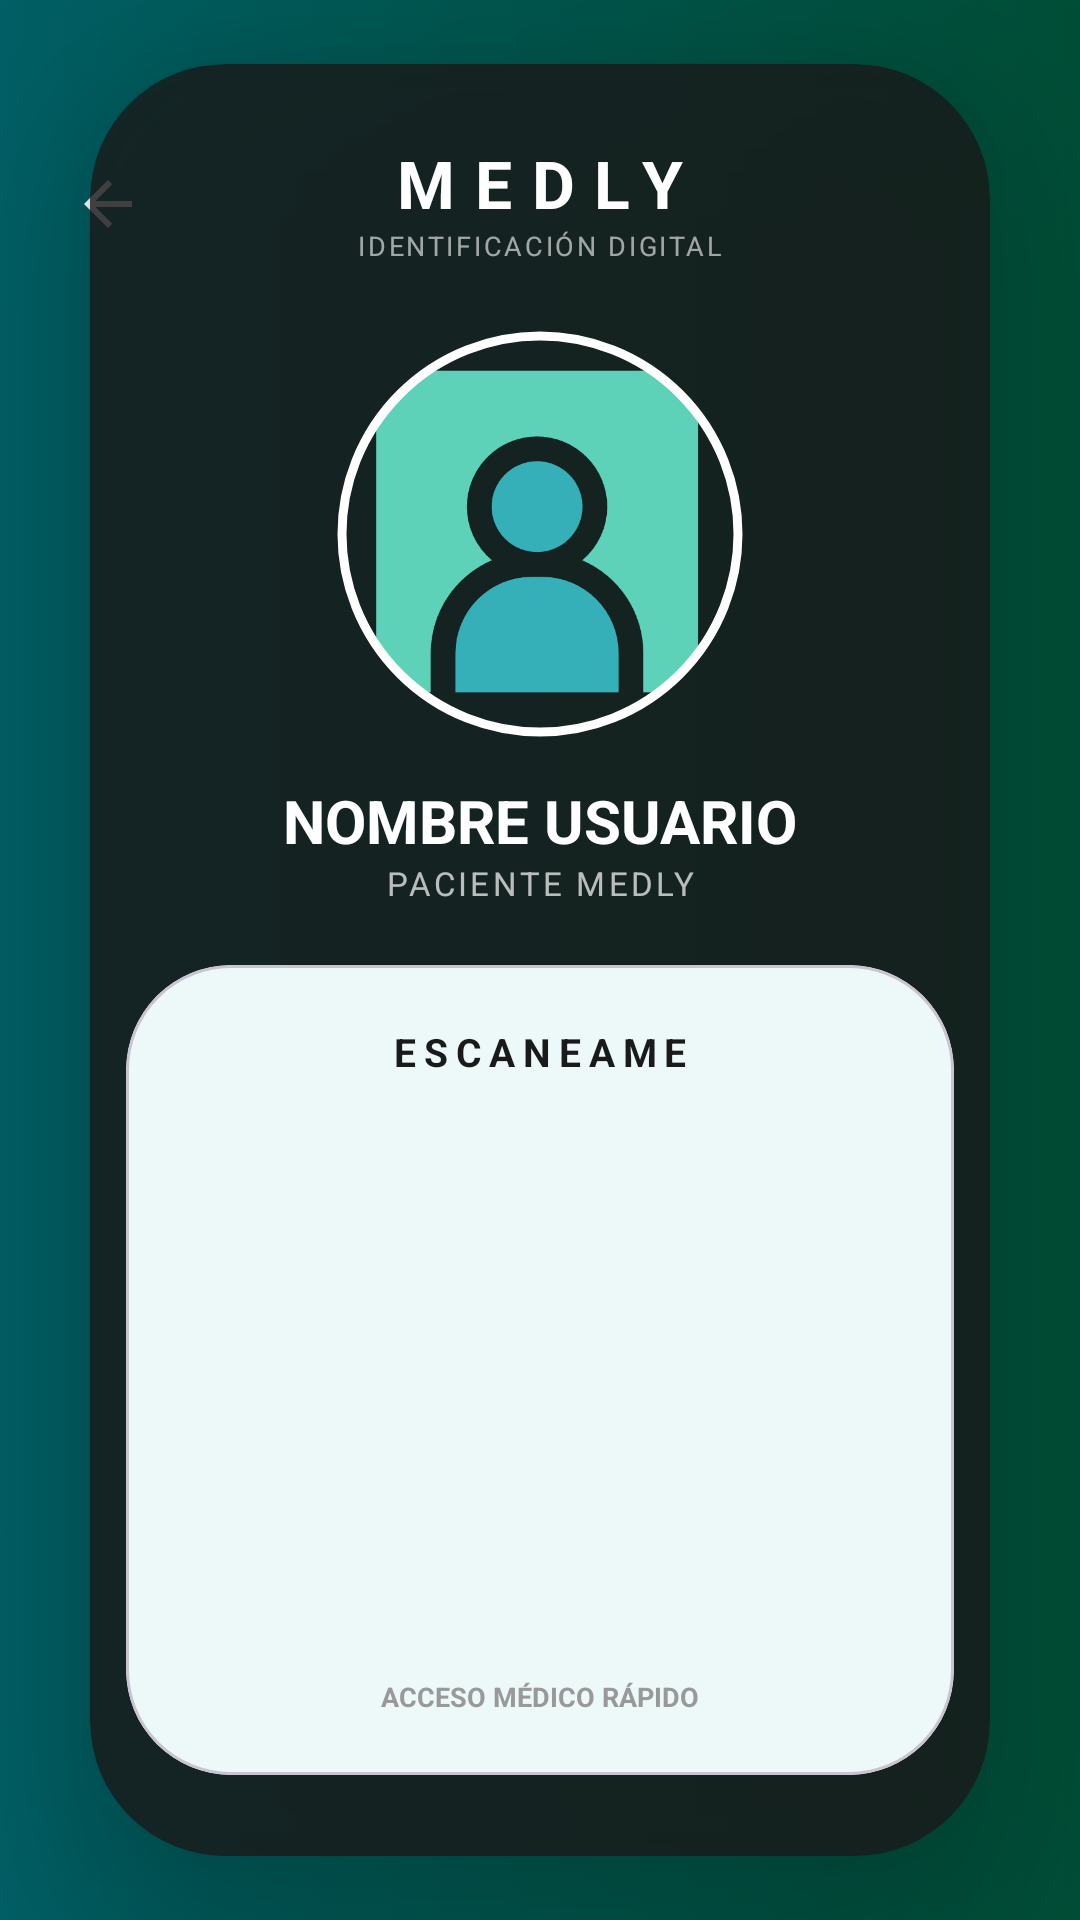

Android layout source for this screen:
<!-- AndroidManifest.xml: application theme Theme.MEDLY_PROYECTO -->
<!-- res/layout/activity_credencial_qr.xml -->
<?xml version="1.0" encoding="utf-8"?>
<androidx.constraintlayout.widget.ConstraintLayout xmlns:android="http://schemas.android.com/apk/res/android"
    xmlns:app="http://schemas.android.com/apk/res-auto"
    xmlns:tools="http://schemas.android.com/tools"
    android:layout_width="match_parent"
    android:layout_height="match_parent"
    android:background="#121212"
    tools:context=".ui.CredencialQRActivity">

    
    <ImageView
        android:id="@+id/ivCredencialBg"
        android:layout_width="match_parent"
        android:layout_height="match_parent"
        android:scaleType="centerCrop"
        android:src="@mipmap/fondo" />

    
    <View
        android:layout_width="match_parent"
        android:layout_height="match_parent"
        android:background="#99000000" />

    
    <com.google.android.material.card.MaterialCardView
        android:id="@+id/cardMainContainer"
        android:layout_width="match_parent"
        android:layout_height="wrap_content"
        android:layout_marginHorizontal="30dp"
        app:cardCornerRadius="45dp"
        app:cardElevation="25dp"
        app:strokeWidth="0dp"
        app:cardBackgroundColor="#CC1A1A1A"
        app:layout_constraintBottom_toBottomOf="parent"
        app:layout_constraintTop_toTopOf="parent">

        <androidx.constraintlayout.widget.ConstraintLayout
            android:layout_width="match_parent"
            android:layout_height="wrap_content"
            android:paddingBottom="15dp">

            
            <TextView
                android:id="@+id/tvLogoCredencial"
                android:layout_width="wrap_content"
                android:layout_height="wrap_content"
                android:layout_marginTop="25dp"
                android:letterSpacing="0.3"
                android:text="MEDLY"
                android:textColor="@color/white"
                android:textSize="22sp"
                android:textStyle="bold"
                app:layout_constraintEnd_toEndOf="parent"
                app:layout_constraintStart_toStartOf="parent"
                app:layout_constraintTop_toTopOf="parent" />

            <TextView
                android:id="@+id/tvSubtitle"
                android:layout_width="wrap_content"
                android:layout_height="wrap_content"
                android:text="IDENTIFICACIÓN DIGITAL"
                android:textColor="#99FFFFFF"
                android:textSize="9sp"
                android:letterSpacing="0.1"
                app:layout_constraintEnd_toEndOf="parent"
                app:layout_constraintStart_toStartOf="parent"
                app:layout_constraintTop_toBottomOf="@id/tvLogoCredencial" />

            
            <com.google.android.material.imageview.ShapeableImageView
                android:id="@+id/ivCredencialFoto"
                android:layout_width="140dp"
                android:layout_height="140dp"
                android:layout_marginTop="20dp"
                android:padding="4dp"
                android:scaleType="centerCrop"
                android:src="@drawable/monito"
                app:layout_constraintEnd_toEndOf="parent"
                app:layout_constraintStart_toStartOf="parent"
                app:layout_constraintTop_toBottomOf="@id/tvSubtitle"
                app:shapeAppearanceOverlay="@style/CircleImage"
                app:strokeColor="@color/white"
                app:strokeWidth="3dp" />

            
            <TextView
                android:id="@+id/tvCredencialNombre"
                android:layout_width="0dp"
                android:layout_height="wrap_content"
                android:layout_marginTop="12dp"
                android:layout_marginHorizontal="24dp"
                android:text="NOMBRE USUARIO"
                android:textAlignment="center"
                android:textColor="@color/white"
                android:textSize="20sp"
                android:textStyle="bold"
                app:layout_constraintEnd_toEndOf="parent"
                app:layout_constraintStart_toStartOf="parent"
                app:layout_constraintTop_toBottomOf="@id/ivCredencialFoto" />

            <TextView
                android:id="@+id/tvCredencialSubtext"
                android:layout_width="wrap_content"
                android:layout_height="wrap_content"
                android:layout_marginBottom="20dp"
                android:text="PACIENTE MEDLY"
                android:textColor="#B3FFFFFF"
                android:textSize="11sp"
                android:letterSpacing="0.1"
                app:layout_constraintBottom_toTopOf="@+id/cardWhiteBar"
                app:layout_constraintEnd_toEndOf="parent"
                app:layout_constraintStart_toStartOf="parent"
                app:layout_constraintTop_toBottomOf="@id/tvCredencialNombre" />

            
            <com.google.android.material.card.MaterialCardView
                android:id="@+id/cardWhiteBar"
                android:layout_width="match_parent"
                android:layout_height="wrap_content"
                android:layout_marginHorizontal="12dp"
                android:layout_marginBottom="12dp"
                app:cardCornerRadius="35dp"
                app:cardElevation="0dp"
                app:cardBackgroundColor="#FFFFFF"
                app:layout_constraintBottom_toBottomOf="parent">

                <androidx.constraintlayout.widget.ConstraintLayout
                    android:layout_width="match_parent"
                    android:layout_height="wrap_content"
                    android:padding="20dp">

                    <TextView
                        android:id="@+id/tvScanMe"
                        android:layout_width="wrap_content"
                        android:layout_height="wrap_content"
                        android:letterSpacing="0.2"
                        android:text="ESCANEAME"
                        android:textColor="#1A1A1A"
                        android:textSize="13sp"
                        android:textStyle="bold"
                        app:layout_constraintEnd_toEndOf="parent"
                        app:layout_constraintStart_toStartOf="parent"
                        app:layout_constraintTop_toTopOf="parent" />

                    
                    <ImageView
                        android:id="@+id/ivCredencialQR"
                        android:layout_width="180dp"
                        android:layout_height="180dp"
                        android:layout_marginTop="10dp"
                        android:scaleType="fitCenter"
                        app:layout_constraintEnd_toEndOf="parent"
                        app:layout_constraintStart_toStartOf="parent"
                        app:layout_constraintTop_toBottomOf="@id/tvScanMe" />

                    <TextView
                        android:layout_width="wrap_content"
                        android:layout_height="wrap_content"
                        android:layout_marginTop="10dp"
                        android:text="ACCESO MÉDICO RÁPIDO"
                        android:textColor="#999999"
                        android:textSize="9sp"
                        android:textStyle="bold"
                        app:layout_constraintEnd_toEndOf="parent"
                        app:layout_constraintStart_toStartOf="parent"
                        app:layout_constraintTop_toBottomOf="@id/ivCredencialQR" />

                </androidx.constraintlayout.widget.ConstraintLayout>
            </com.google.android.material.card.MaterialCardView>

        </androidx.constraintlayout.widget.ConstraintLayout>
    </com.google.android.material.card.MaterialCardView>

    
    <ImageButton
        android:id="@+id/btnCerrarCredencial"
        android:layout_width="40dp"
        android:layout_height="40dp"
        android:layout_marginTop="48dp"
        android:layout_marginStart="16dp"
        android:background="?attr/selectableItemBackgroundBorderless"
        android:src="@drawable/abc_ic_ab_back_material"
        android:contentDescription="Atrás"
        app:layout_constraintStart_toStartOf="parent"
        app:layout_constraintTop_toTopOf="parent"
        app:tint="@color/white" />

    
    <androidx.constraintlayout.widget.ConstraintLayout
        android:id="@+id/loadingOverlay"
        android:layout_width="match_parent"
        android:layout_height="match_parent"
        android:background="#E6121212"
        android:elevation="30dp"
        android:visibility="gone"
        tools:visibility="visible">

        <com.airbnb.lottie.LottieAnimationView
            android:id="@+id/lottieLoading"
            android:layout_width="200dp"
            android:layout_height="200dp"
            app:layout_constraintBottom_toBottomOf="parent"
            app:layout_constraintEnd_toEndOf="parent"
            app:layout_constraintStart_toStartOf="parent"
            app:layout_constraintTop_toTopOf="parent"
            app:lottie_autoPlay="true"
            app:lottie_loop="true"
            app:lottie_rawRes="@raw/cargando" />

        <TextView
            android:layout_width="wrap_content"
            android:layout_height="wrap_content"
            android:layout_marginTop="16dp"
            android:text="Generando Credencial Digital..."
            android:textColor="@color/white"
            android:textSize="16sp"
            android:textStyle="bold"
            app:layout_constraintEnd_toEndOf="parent"
            app:layout_constraintStart_toStartOf="parent"
            app:layout_constraintTop_toBottomOf="@id/lottieLoading" />

    </androidx.constraintlayout.widget.ConstraintLayout>

</androidx.constraintlayout.widget.ConstraintLayout>
<!-- resources referenced by this layout -->
<resources>
  <color name="white">#FFFFFFFF</color>
  <!-- drawable monito: png bitmap (drawable, 21449 bytes) -->
  <!-- mipmap fondo: png bitmap (mipmap-mdpi, 54443 bytes) -->
  <style name="CircleImage">
          <item name="cornerSize">50%</item>
      </style>
  <style name="Theme.MEDLY_PROYECTO" parent="Base.Theme.MEDLY_PROYECTO" />
  <style name="Base.Theme.MEDLY_PROYECTO" parent="Theme.Material3.DayNight.NoActionBar">
          
          <item name="colorPrimary">@color/Celeste</item>
          <item name="colorOnPrimary">@color/white</item>
          <item name="colorSurface">@color/white</item>
          <item name="android:windowBackground">#F8F9FA</item>
  
          
          <item name="colorSecondaryContainer">@android:color/transparent</item>
          <item name="colorOnSecondaryContainer">@color/Celeste</item>
  
          
          <item name="colorControlHighlight">#15000000</item>
      </style>
  <color name="Celeste">#93D6E0</color>
</resources>
